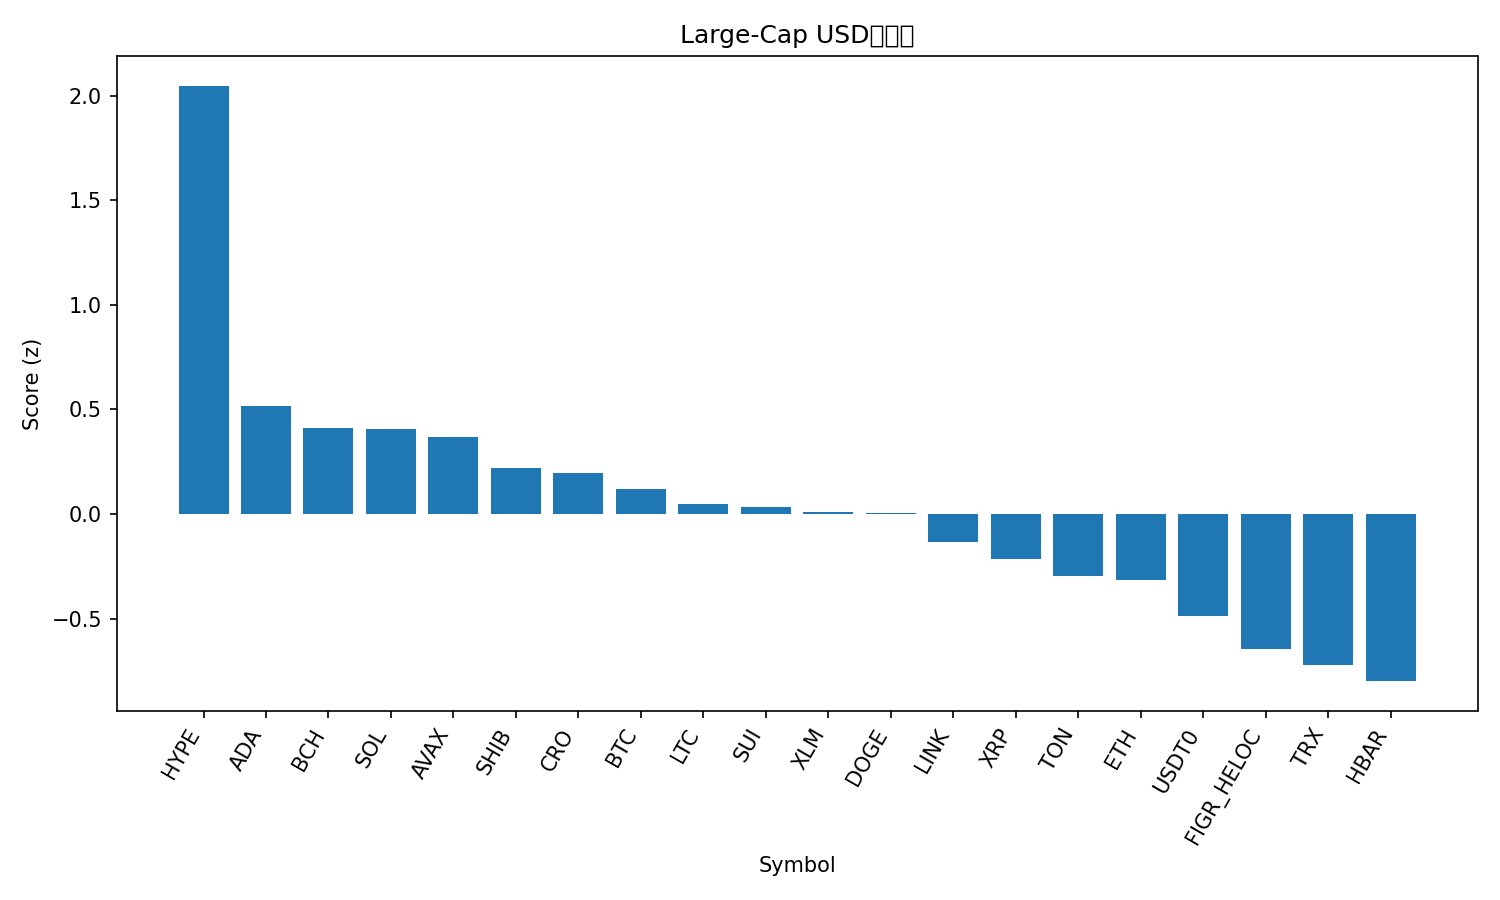

Values plotted in this chart, from the file beside it:
rank, name, symbol, price, pct_1h, pct_24h, pct_7d, pct_1h_vs_btc, pct_24h_vs_btc, pct_7d_vs_btc, market_cap_rank, market_cap, volume_usd, score
1, Hyperliquid, HYPE, 45.78, 1.896, 1.38, 1.589, 1.789, 0.6628, -0.1727, 19, 12389864257, 581181258, 2.047
2, Cardano, ADA, 0.8057, 0.4353, 1.468, -1.3, 0.3285, 0.7507, -3.062, 11, 29441605439, 1345639416, 0.5163
3, Bitcoin Cash, BCH, 563, 0.5177, 0.7896, 0.3745, 0.411, 0.07254, -1.387, 22, 11216223559, 322353436, 0.4102
4, Solana, SOL, 210, 0.629, 0.5939, -0.3181, 0.5223, -0.1231, -2.08, 6, 114156935265, 7193803863, 0.408
5, Avalanche, AVAX, 30.03, 0.9148, 1.618, -12.72, 0.808, 0.901, -14.48, 18, 12678426442, 922924048, 0.3688
6, Shiba Inu, SHIB, 1.19e-05, 0.4159, 0.9685, -2.445, 0.3092, 0.2515, -4.207, 32, 7004389715, 152690706, 0.2215
7, Cronos, CRO, 0.1938, -0.07874, 2.649, -6.681, -0.1855, 1.932, -8.443, 33, 6756868348, 97421959, 0.1966
8, Bitcoin, BTC, 114564, 0.1067, 0.717, 1.762, 0.0, 0.0, 0.0, 1, 2282620175303, 55152688783, 0.1222
9, Litecoin, LTC, 106, 0.4662, 0.2222, -0.9143, 0.3595, -0.4948, -2.676, 27, 8097600597, 454491769, 0.05029
10, Sui, SUI, 3.26, 0.416, 0.6034, -3.061, 0.3092, -0.1136, -4.823, 20, 11816870538, 972759279, 0.03554
11, Stellar, XLM, 0.3662, 0.6223, -0.308, -0.4309, 0.5155, -1.025, -2.193, 21, 11684716819, 197372575, 0.007714
12, Dogecoin, DOGE, 0.2337, 0.2935, 0.6977, -2.245, 0.1867, -0.0193, -4.006, 9, 35338577301, 1892915107, 0.00679
13, Chainlink, LINK, 21.36, 0.5283, -0.2598, -1.677, 0.4216, -0.9768, -3.439, 16, 14487221354, 700726846, -0.1344
14, XRP, XRP, 2.85, 0.5039, -0.6478, -0.05013, 0.3971, -1.365, -1.812, 4, 170769550786, 5033465360, -0.2153
15, Toncoin, TON, 2.68, 0.1027, 0.8825, -5.558, -0.004033, 0.1655, -7.32, 34, 6745144383, 138863232, -0.2966
16, Ethereum, ETH, 4151, 0.4105, -0.6771, -0.7079, 0.3038, -1.394, -2.47, 2, 501024144049, 33576912718, -0.3154
17, USDT0, USDT0, 0.9999, -0.024, -0.06397, -0.07023, -0.1307, -0.781, -1.832, 30, 7514114351, 556336476, -0.4885
18, Figure Heloc, FIGR_HELOC, 1.035, 0.0, -1.047, 3.84, -0.1067, -1.764, 2.078, 17, 13196678027, 237759223, -0.6449
19, TRON, TRX, 0.3344, 0.03863, -0.6221, -1.107, -0.06811, -1.339, -2.868, 10, 31652839155, 556051162, -0.7207
20, Hedera, HBAR, 0.2122, 0.2499, -0.7279, -5.134, 0.1432, -1.445, -6.895, 25, 8996502673, 243259314, -0.7985
21, BNB, BNB, 1010, 0.08314, -1.06, -0.7838, -0.0236, -1.777, -2.545, 5, 140607774238, 1882052228, -0.8382
